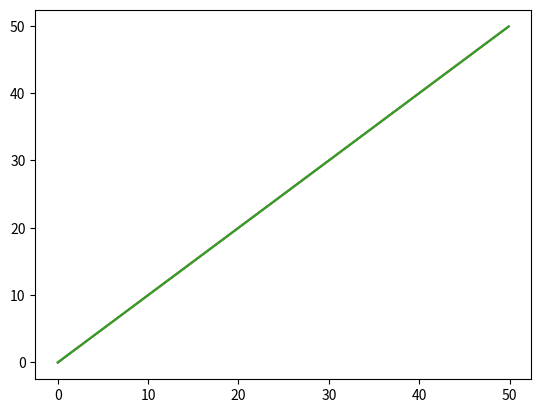

This figure's Python source:
# from __future__ import print_function, division
from random import gauss
from math import sqrt, exp, pi
import matplotlib.pyplot as plt
import matplotlib.animation as animation

def f(mean, var, x):
    return exp(-0.5*(x-mean)**2/var)/sqrt(2*pi*var)

def update(mean1, var1, mean2, var2):
    new_mean = (var2*mean1 + var1*mean2)/(var1 + var2)
    new_var = 1/(1/var1 + 1/var2)
    return new_mean, new_var

def predict(mean1, var1, mean2, var2):
    new_mean = mean1 + mean2
    new_var = var1 + var2
    return new_mean, new_var

measurement_var = 0.5
motion_var = 0.5
measurements = [gauss(i, measurement_var) for i in range(50)]
motion = [gauss(1, motion_var) for i in range(50)]
mean = 0
var = 10000
x_pts = [i/10 for i in range(500)]

#plt.ion()
fig, ax = plt.subplots()

'''for meas, move in zip(measurements, motion):
    mean, var = predict(mean, var, move, motion_var)
    y1 = [f(mean, var, x) for x in x_pts]
    mean, var = update(mean, var, meas, measurement_var)
    y2 = [f(meas, measurement_var, x) for x in x_pts]
    y3 = [f(mean, var, x) for x in x_pts]
    ax.cla()
    ax.plot(x_pts, y1, 'r-')
    ax.plot(x_pts, y2, 'g-')
    ax.plot(x_pts, y3, 'b-')
    ax.set_xlim(0, 50)
    ax.set_ylim(0, 1)
    ax.legend(("Prediction", "Measurement", "Update"))
    plt.pause(1e-1)'''

y1, = ax.plot(x_pts,x_pts)
y2, = ax.plot(x_pts,x_pts)
y3, = ax.plot(x_pts,x_pts)
def animate(i):
    global mean, var
    mean, var = predict(mean, var, motion[i], motion_var)
    y1_pts = [f(mean, var, x) for x in x_pts]
    mean, var = update(mean, var, measurements[i], measurement_var)
    y2_pts = [f(measurements[i], measurement_var, x) for x in x_pts]
    y3_pts = [f(mean, var, x) for x in x_pts]
    y1.set_ydata(y1_pts)
    y2.set_ydata(y2_pts)
    y3.set_ydata(y3_pts)
    return y1, y2, y3,

def init():
    ax.set_xlim(0, 50)
    ax.set_ylim(0, 1)
    ax.legend(("Prediction", "Measurement", "Update"))
    return y1, y2, y3,

anim = animation.FuncAnimation(fig, animate, 50, interval=100, init_func=init)
plt.show()
# anim.save("kalman_1d.gif", writer="imagemagick")